Run: headless pygame with SDL's dummy video driver; simulated clock (each Clock.tick advances the game by its frame time, no real sleeping); random seed 0; keys injected as events and as key.get_pressed() state; no mouse input; restart key R tapped at the start of phases 3 and 4.
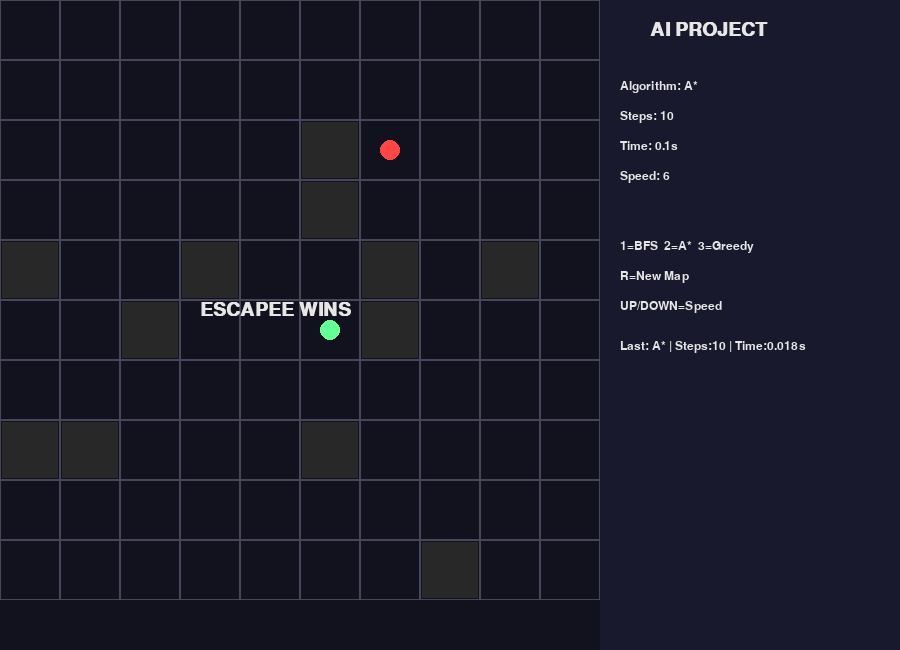
Frame 1 of 4 · flips 1–60 · no input
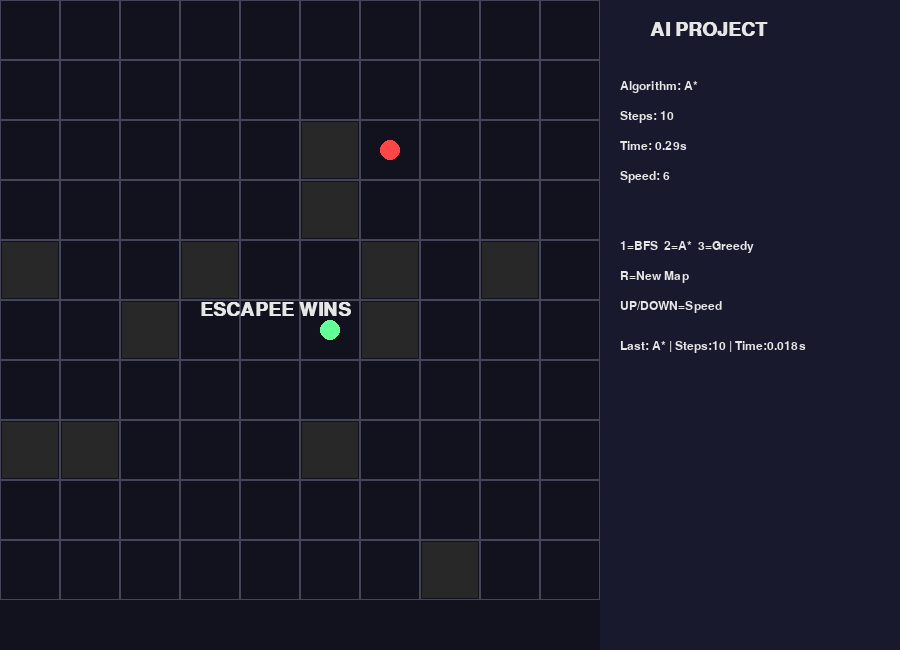
Frame 2 of 4 · flips 61–180 · tapped SPACE, RETURN · held RIGHT (→), D
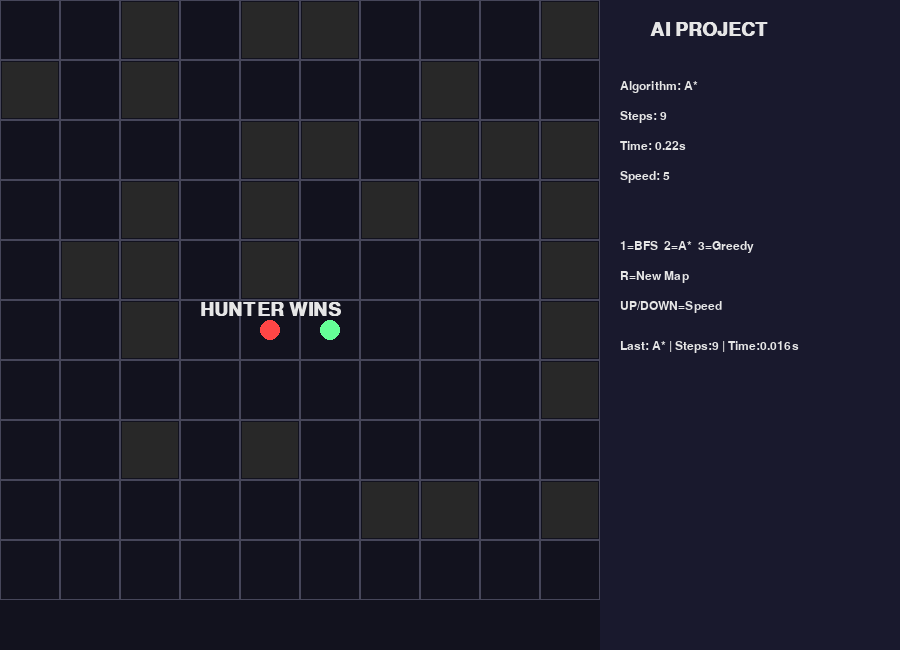
Frame 3 of 4 · flips 181–300 · tapped R · held DOWN (↓), S
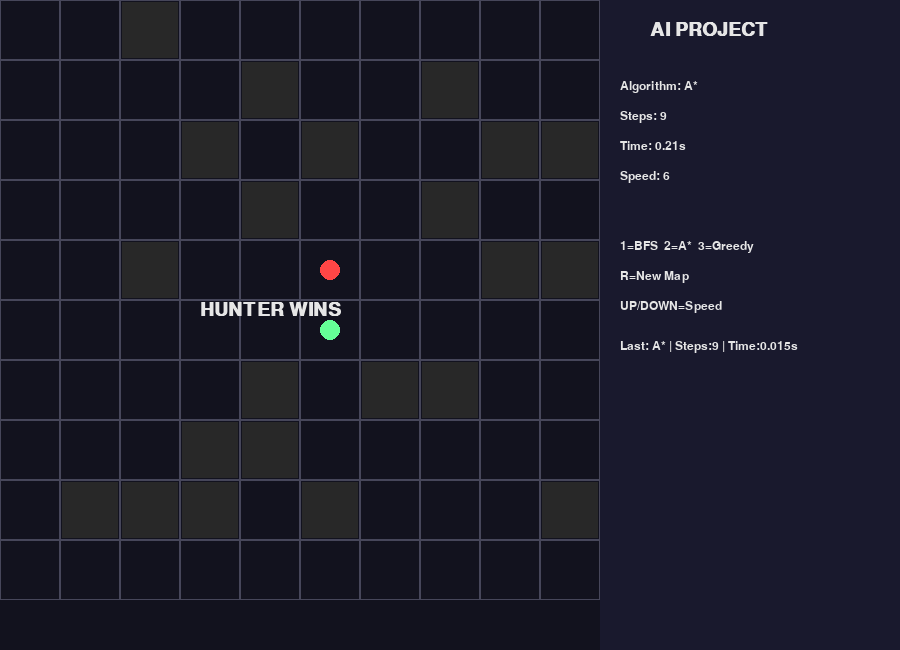
Frame 4 of 4 · flips 301–420 · tapped R · held LEFT (←), A, UP (↑), W

The pygame program that drew these frames:

import pygame, sys, heapq, random, time
from collections import deque

# ================= SETTINGS =================
WIDTH, HEIGHT = 900, 650
GRID_SIZE = 600
ROWS, COLS = 10, 10
CELL = GRID_SIZE // COLS

pygame.init()
screen = pygame.display.set_mode((WIDTH, HEIGHT))
pygame.display.set_caption("AI Project - COMPLETE")
font = pygame.font.SysFont("Arial", 18)
big_font = pygame.font.SysFont("Arial", 28, True)

# ================= COLORS =================
BG = (18,18,30)
GRID = (70,70,90)
OBS = (40,40,40)
BLUE = (0,180,255)
RED = (255,70,70)
GREEN = (100,255,150)
WHITE = (230,230,230)
PANEL = (25,25,45)

# ================= GLOBAL STATE =================
algorithm = "A*"
speed = 6
steps = 0
start_time = time.time()
game_over = False
winner_text = ""

# ================= PERFORMANCE =================
results_history = []
last_result = ""

# ================= HELPERS =================
def neighbors(n, grid):
    x,y = n
    moves = [(1,0),(-1,0),(0,1),(0,-1)]
    return [(x+dx,y+dy) for dx,dy in moves
            if 0<=x+dx<ROWS and 0<=y+dy<COLS and grid[x+dx][y+dy]==0]

def heuristic(a,b):
    return abs(a[0]-b[0]) + abs(a[1]-b[1])

# ================= BFS =================
def bfs(start, goal, grid):
    q = deque([start])
    came = {start: None}

    while q:
        cur = q.popleft()
        if cur == goal:
            break
        for n in neighbors(cur, grid):
            if n not in came:
                came[n] = cur
                q.append(n)

    path = []
    cur = goal
    while cur in came:
        path.append(cur)
        cur = came[cur]
    return path[::-1]

# ================= A* =================
def astar(start, goal, grid):
    heap = [(0, start)]
    came = {start: None}
    cost = {start: 0}

    while heap:
        _, cur = heapq.heappop(heap)
        if cur == goal:
            break

        for n in neighbors(cur, grid):
            new = cost[cur] + 1
            if n not in cost or new < cost[n]:
                cost[n] = new
                heapq.heappush(heap, (new + heuristic(n, goal), n))
                came[n] = cur

    path = []
    cur = goal
    while cur in came:
        path.append(cur)
        cur = came[cur]
    return path[::-1]

# ================= GREEDY =================
def greedy(start, goal, grid):
    heap = [(heuristic(start, goal), start)]
    came = {start: None}

    while heap:
        _, cur = heapq.heappop(heap)
        if cur == goal:
            break
        for n in neighbors(cur, grid):
            if n not in came:
                heapq.heappush(heap, (heuristic(n, goal), n))
                came[n] = cur

    path = []
    cur = goal
    while cur in came:
        path.append(cur)
        cur = came[cur]
    return path[::-1]

# ================= SELECT ALGO =================
def get_path(start, goal, grid):
    if algorithm == "BFS":
        return bfs(start, goal, grid)
    elif algorithm == "Greedy":
        return greedy(start, goal, grid)
    return astar(start, goal, grid)

# ================= VALID GRID =================
def generate_valid_grid():
    while True:
        g = [[0]*COLS for _ in range(ROWS)]

        for i in range(ROWS):
            for j in range(COLS):
                if random.random() < 0.25:
                    g[i][j] = 1

        g[0][0] = 0
        g[5][5] = 0
        g[9][9] = 0

        if bfs((0,0),(5,5),g) and bfs((9,9),(0,0),g):
            return g

# ================= INIT =================
grid = generate_valid_grid()
escapee = (0,0)
hunter = (9,9)
goal = (5,5)

# ================= DRAW =================
def draw():
    screen.fill(BG)

    for i in range(ROWS):
        for j in range(COLS):
            x,y = j*CELL, i*CELL
            if grid[i][j]==1:
                pygame.draw.rect(screen, OBS, (x+2,y+2,CELL-4,CELL-4))
            pygame.draw.rect(screen, GRID, (x,y,CELL,CELL),1)

    def circle(pos,color):
        x = pos[1]*CELL + CELL//2
        y = pos[0]*CELL + CELL//2
        pygame.draw.circle(screen,color,(x,y),10)

    circle(escapee, BLUE)
    circle(hunter, RED)
    circle(goal, GREEN)

    pygame.draw.rect(screen, PANEL, (600,0,300,650))
    screen.blit(big_font.render("AI PROJECT",True,WHITE),(650,20))

    elapsed = round(time.time()-start_time,2)

    screen.blit(font.render(f"Algorithm: {algorithm}",True,WHITE),(620,80))
    screen.blit(font.render(f"Steps: {steps}",True,WHITE),(620,110))
    screen.blit(font.render(f"Time: {elapsed}s",True,WHITE),(620,140))
    screen.blit(font.render(f"Speed: {speed}",True,WHITE),(620,170))

    screen.blit(font.render("1=BFS  2=A*  3=Greedy",True,WHITE),(620,240))
    screen.blit(font.render("R=New Map",True,WHITE),(620,270))
    screen.blit(font.render("UP/DOWN=Speed",True,WHITE),(620,300))

    # show last result
    screen.blit(font.render(f"Last: {last_result}",True,WHITE),(620,340))

# ================= LOOP =================
clock = pygame.time.Clock()

while True:
    for event in pygame.event.get():
        if event.type == pygame.QUIT:
            pygame.quit()
            sys.exit()

        if event.type == pygame.KEYDOWN:
            if event.key == pygame.K_1:
                algorithm = "BFS"
            if event.key == pygame.K_2:
                algorithm = "A*"
            if event.key == pygame.K_3:
                algorithm = "Greedy"
            if event.key == pygame.K_r:
                grid = generate_valid_grid()
                escapee = (0,0)
                hunter = (9,9)
                steps = 0
                start_time = time.time()
                game_over = False
            if event.key == pygame.K_UP:
                speed += 1
            if event.key == pygame.K_DOWN:
                speed = max(1, speed-1)

    if not game_over:
        escapee_path = get_path(escapee, goal, grid)
        hunter_path = get_path(hunter, escapee, grid)

        if len(escapee_path) > 1:
            escapee = escapee_path[1]

        if len(hunter_path) > 1:
            hunter = hunter_path[1]

        steps += 1

        if escapee == goal:
            winner_text = "ESCAPEE WINS"
            game_over = True

        elif hunter == escapee:
            winner_text = "HUNTER WINS"
            game_over = True

        # ================= PERFORMANCE ANALYSIS =================
        if game_over:
            elapsed = round(time.time() - start_time, 3)

            result = {
                "algorithm": algorithm,
                "steps": steps,
                "time": elapsed,
                "winner": winner_text
            }

            results_history.append(result)
            last_result = f"{algorithm} | Steps:{steps} | Time:{elapsed}s"

            print("\n===== PERFORMANCE ANALYSIS =====")
            for i, r in enumerate(results_history):
                print(f"{i+1}. Algo: {r['algorithm']} | Steps: {r['steps']} | Time: {r['time']}s | Winner: {r['winner']}")
            print("================================\n")

    draw()

    if game_over:
        text = big_font.render(winner_text, True, WHITE)
        screen.blit(text, (200,300))

    pygame.display.flip()
    clock.tick(speed)
